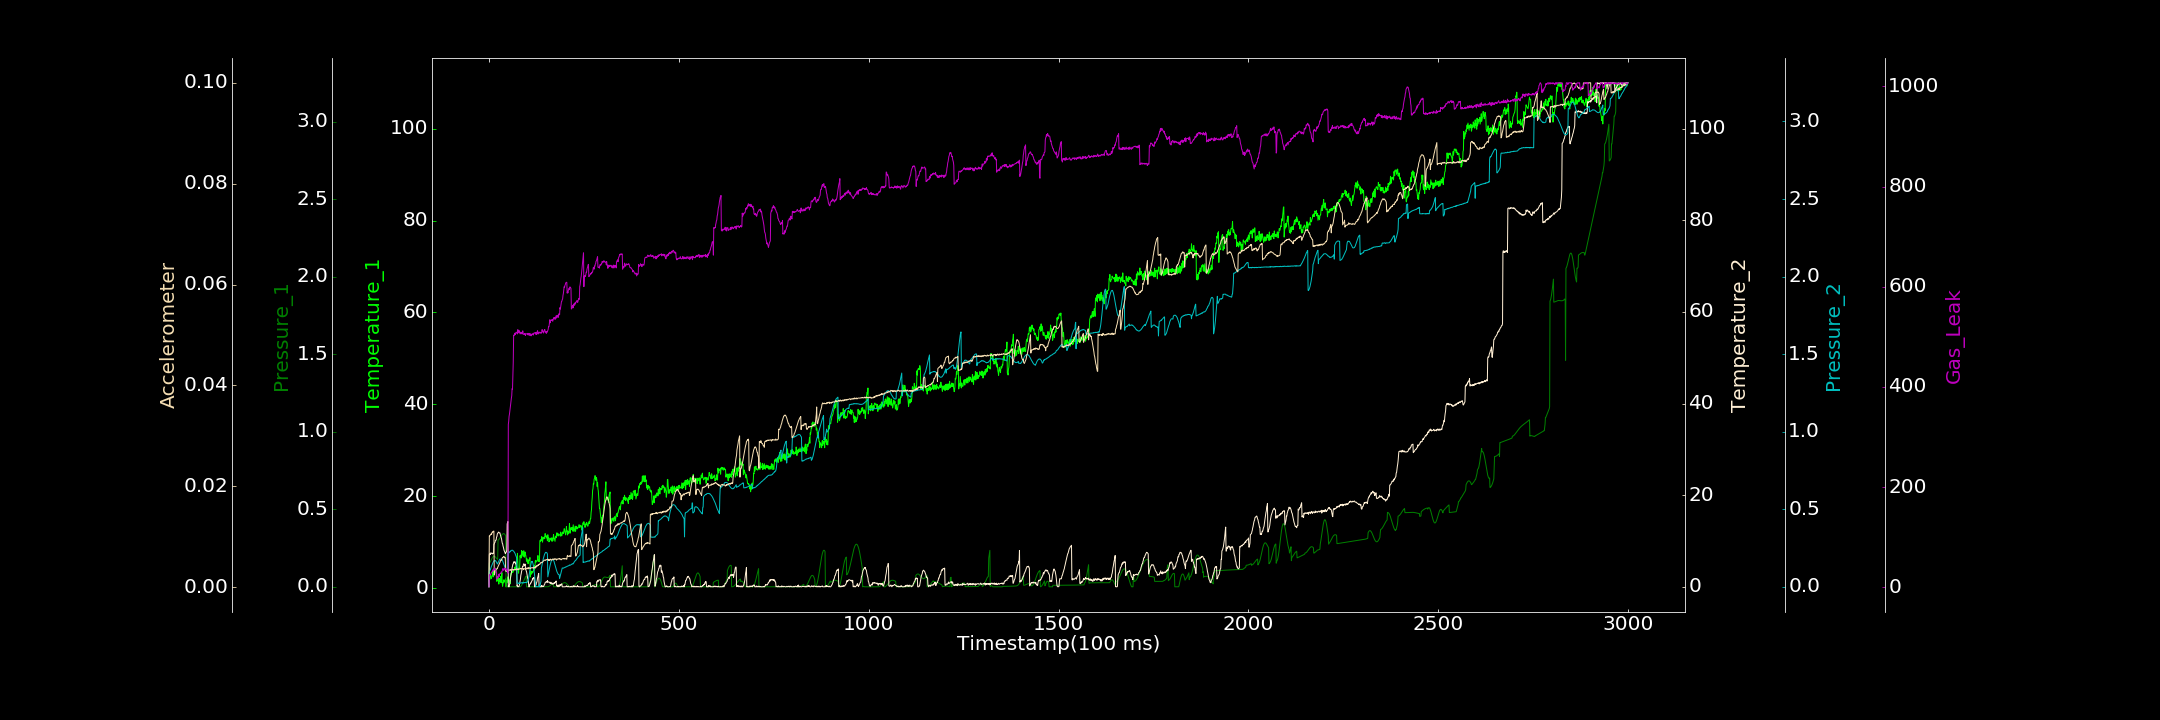

The file beside this chart, header and first rows:
0.000000000, 0.713061099, 0.000000000, 0.000000000, 0.000406466, 0.000078668, 1.120324976
1, 2.389, 0.1523, 7.067, 0.09731, 0.01018, 23.2
2, 1.857, 0.155, 7.098, 0.1022, 0.01015, 25.81
3, 2.495, 0.1586, 7.334, 0.107, 0.0103, 26.02
4, 2.991, 0.1631, 7.055, 0.1122, 0.01041, 24.98
5, 2.764, 0.168, 7.402, 0.122, 0.01044, 26.71
6, 2.058, 0.1733, 7.355, 0.1289, 0.0106, 29.05
7, 2.292, 0.1784, 7.342, 0.134, 0.01047, 30.39
8, 2.448, 0.1835, 7.314, 0.1402, 0.01083, 30.97
9, 2.613, 0.1881, 7.175, 0.1469, 0.01094, 31.21
10, 3.732, 0.1917, 7.24, 0.1525, 0.01089, 34.22
11, 3.237, 0.1946, 7.382, 0.1577, 0.01106, 35.61
12, 2.458, 0.1967, 7.276, 0.1624, 0.0111, 36.05
13, 3.718, 0.1977, 9.323, 0.1651, 0.01112, 34.06
14, 4.337, 0.1976, 9.347, 0.169, 0.002419, 36.06
15, 3.301, 0.1967, 9.665, 0.1679, 0.002721, 39.01
16, 4.384, 0.1951, 9.707, 0.1701, 0.003269, 37.09
17, 3.986, 0.1925, 10.15, 0.1671, 0.003369, 36.61
18, 4.264, 0.1897, 10.18, 0.1667, 0.003385, 34.4
19, 3.732, 0.1867, 10.21, 0.1625, 0.003467, 30.69
20, 1.637, 0.1835, 10.84, 0.1594, 0.003616, 30.46
21, 1.462, 0.1807, 11, 0.1535, 0.003659, 16.47
22, 2.589, 0.1786, 11.52, 0.1467, 0.003652, 19.88
23, 1.706, 0.1772, 11.68, 0.1498, 0.003927, 21.27
24, 2.328, 0.3014, 11.76, 0.1556, 0.004085, 20.14
25, 2.359, 0.3027, 11.94, 0.1602, 0.004281, 20.53
26, 0.8763, 0.3046, 11.91, 0.1653, 0.004428, 26.38
27, 2.134, 0.3074, 11.8, 0.1698, 0.004558, 21.91
28, 1.794, 0.3107, 11.75, 0.1758, 0.004753, 26.6
29, 1.729, 0.3144, 11.75, 0.1789, 0.004918, 27.24
30, 1.356, 0.3184, 11.35, 0.1782, 0.005166, 27.81
31, 2.546, 0.3225, 11.08, 0.1792, 0.005353, 27.56
32, 1.198, 0.3268, 10.88, 0.1788, 0.005416, 30.69
33, 2.097, 0.3308, 10.52, 0.1787, 0.005337, 30.63
34, 3.387, 0.3343, 9.991, 0.1756, 0.005576, 31.17
35, 1.033, 0.3374, 9.524, 0.1696, 0.00582, 32.71
36, 0.4031, 0.34, 9.405, 0.1668, 0.005914, 37.13
37, 1.141, 0.3419, 8.931, 0.16, 0.005879, 37.45
38, 1.144, 0.3429, 8.63, 0.1532, 0.005979, 36.29
39, 1.82, 0.343, 8.233, 0.1467, 0.006104, 33.87
40, 1.662, 0.3421, 7.908, 0.1398, 0.006051, 35.96
41, 1.417, 0.3402, 7.739, 0.1333, 0.00594, 38.44
42, 1.753, 0.3371, 7.475, 0.1273, 0.005832, 36.57
43, 1.142, 0.3331, 7.264, 0.1205, 0.005875, 36.23
44, 2.038, 0.328, 7.425, 0.1135, 0.003356, 38.21
45, 0.2869, 0.000000000, 7.508, 0.1104, 0.003104, 36.33
46, 1.665, 0.000000000, 7.645, 0.107, 0.003199, 34.43
47, 1.133, 0.000000000, 8.024, 0.1043, 0.003416, 35.29
48, 1.285, 0.000000000, 13.77, 0.09747, 0.003333, 32.72
49, 1.715, 0.000000000, 13.9, 0.09984, 0.003229, 31.05
50, 2.473, 0.000000000, 14.25, 0.2115, 0.003403, 28.42
51, 1.943, 0.000000000, 0.000000000, 0.2157, 0.003391, 325.1
52, 1.808, 0.000007927, 0.1167, 0.2179, 0.0034, 331.2
53, 1.721, 0.000000000, 0.000000000, 0.2197, 0.003402, 341.2
54, 1.457, 0.00003541, 0.3913, 0.2242, 0.003408, 345.5
55, 1.771, 0.000000000, 0.7676, 0.2264, 0.003355, 351.6
56, 0.9301, 0.00001284, 1.569, 0.2257, 0.003427, 357.3
57, 2.429, 0.00002792, 2.039, 0.2316, 0.0035, 364.4
58, 3.174, 0.000000000, 2.607, 0.231, 0.003324, 371.6
59, 3.079, 0.000000000, 3.153, 0.2346, 0.003445, 377.4
60, 3.663, 0.000000000, 3.641, 0.2354, 0.003408, 382.3
... 2,939 more rows
